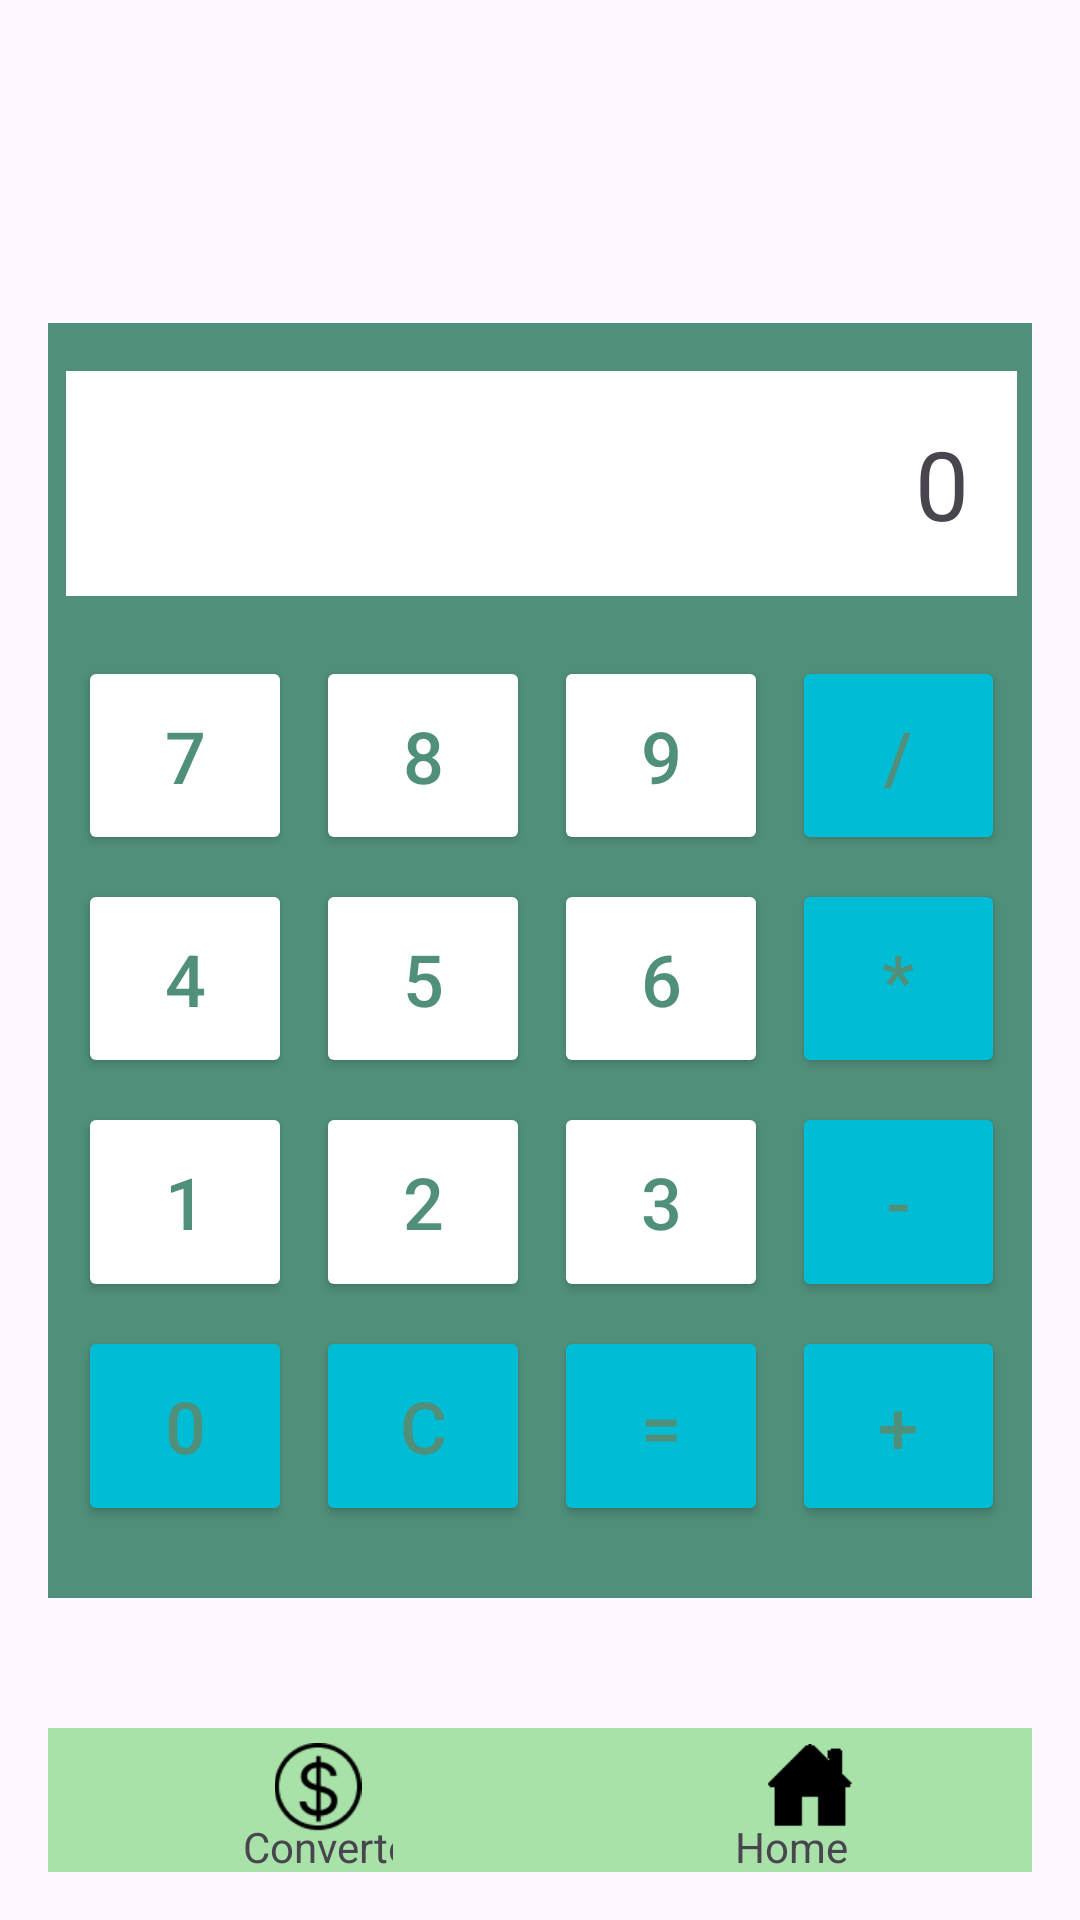

Here is an Android app screen rendered from its layout file. Give the layout XML and the strings, colors and styles it references.
<!-- AndroidManifest.xml: application theme Theme.MyOPSC7312 -->
<!-- res/layout/calculator_layout.xml -->
<?xml version="1.0" encoding="utf-8"?>
<androidx.constraintlayout.widget.ConstraintLayout xmlns:android="http://schemas.android.com/apk/res/android"
    xmlns:app="http://schemas.android.com/apk/res-auto"
    xmlns:tools="http://schemas.android.com/tools"
    android:layout_width="match_parent"
    android:layout_height="match_parent"
    android:background="@drawable/app_background"
    android:orientation="vertical"
    android:padding="16dp">

    

    <TextView
        android:id="@+id/textView5"
        android:layout_width="216dp"
        android:layout_height="44dp"
        android:layout_marginStart="89dp"
        android:layout_marginTop="66dp"
        android:layout_marginEnd="90dp"
        android:layout_marginBottom="605dp"
        android:text="@string/calculator"
        android:textAlignment="center"
        android:textAllCaps="true"
        android:textColor="#03A9F4"
        android:textSize="34sp"
        android:textStyle="bold"
        app:layout_constraintBottom_toBottomOf="parent"
        app:layout_constraintEnd_toEndOf="parent"
        app:layout_constraintStart_toStartOf="parent"
        app:layout_constraintTop_toTopOf="parent"
        tools:ignore="MissingConstraints" />

    <LinearLayout
        android:layout_width="349dp"
        android:layout_height="425dp"
        android:background="#50907A"
        android:orientation="vertical"
        android:padding="16dp"
        app:layout_constraintBottom_toBottomOf="parent"
        app:layout_constraintEnd_toEndOf="parent"
        app:layout_constraintHeight_percent="0.9"
        app:layout_constraintStart_toStartOf="parent"
        app:layout_constraintTop_toTopOf="parent"
        app:layout_constraintWidth_percent="0.9"
        tools:ignore="MissingConstraints">

        <TextView
            android:id="@+id/display"
            android:layout_width="match_parent"
            android:layout_height="wrap_content"
            android:background="#FFFFFF"
            android:gravity="end"
            android:padding="16dp"
            android:text="0"
            android:textSize="32sp" />

        <GridLayout
            android:layout_width="match_parent"
            android:layout_height="298dp"
            android:layout_marginTop="16dp"
            android:columnCount="4"
            android:rowCount="5">

            
            <Button
                android:id="@+id/btn7"
                style="@style/CalcButton"
                android:layout_margin="4dp"
                android:backgroundTint="@android:color/white"
                android:text="7"
                android:textColor="#50907A" />

            <Button
                android:id="@+id/btn8"
                style="@style/CalcButton"
                android:layout_margin="4dp"
                android:backgroundTint="@android:color/white"
                android:text="8"
                android:textColor="#50907A" />

            <Button
                android:id="@+id/btn9"
                style="@style/CalcButton"
                android:layout_margin="4dp"
                android:backgroundTint="@android:color/white"
                android:text="9"
                android:textColor="#50907A" />

            <Button
                android:id="@+id/btnDivide"
                style="@style/CalcButton"
                android:layout_margin="4dp"
                android:backgroundTint="#00BCD4"
                android:text="/"
                android:textColor="#50907A" />

            <Button
                android:id="@+id/btn4"
                style="@style/CalcButton"
                android:layout_margin="4dp"
                android:backgroundTint="@android:color/white"
                android:text="4"
                android:textColor="#50907A" />

            <Button
                android:id="@+id/btn5"
                style="@style/CalcButton"
                android:layout_margin="4dp"
                android:backgroundTint="@android:color/white"
                android:text="5"
                android:textColor="#50907A" />

            <Button
                android:id="@+id/btn6"
                style="@style/CalcButton"
                android:layout_margin="4dp"
                android:backgroundTint="@android:color/white"
                android:text="6"
                android:textColor="#50907A" />

            <Button
                android:id="@+id/btnMultiply"
                style="@style/CalcButton"
                android:layout_margin="4dp"
                android:backgroundTint="#00BCD4"
                android:text="*"
                android:textColor="#50907A" />

            <Button
                android:id="@+id/btn1"
                style="@style/CalcButton"
                android:layout_margin="4dp"
                android:backgroundTint="@android:color/white"
                android:text="1"
                android:textColor="#50907A" />

            <Button
                android:id="@+id/btn2"
                style="@style/CalcButton"
                android:layout_margin="4dp"
                android:backgroundTint="@android:color/white"
                android:text="2"
                android:textColor="#50907A" />

            <Button
                android:id="@+id/btn3"
                style="@style/CalcButton"
                android:layout_margin="4dp"
                android:backgroundTint="@android:color/white"
                android:text="3"
                android:textColor="#50907A" />

            <Button
                android:id="@+id/btnSubtract"
                style="@style/CalcButton"
                android:layout_margin="4dp"
                android:backgroundTint="#00BCD4"
                android:text="-"
                android:textColor="#50907A" />

            <Button
                android:id="@+id/btn0"
                style="@style/CalcButton"
                android:layout_margin="4dp"
                android:backgroundTint="#00BCD4"
                android:text="0"
                android:textColor="#50907A" />

            <Button
                android:id="@+id/btnClear"
                style="@style/CalcButton"
                android:layout_margin="4dp"
                android:backgroundTint="#00BCD4"
                android:text="C"
                android:textColor="#50907A" />

            <Button
                android:id="@+id/btnEquals"
                style="@style/CalcButton"
                android:layout_margin="4dp"
                android:backgroundTint="#00BCD4"
                android:text="="
                android:textColor="#50907A" />

            <Button
                android:id="@+id/btnAdd"
                style="@style/CalcButton"
                android:layout_margin="4dp"
                android:backgroundTint="#00BCD4"
                android:text="+"
                android:textColor="#50907A" />
        </GridLayout>
    </LinearLayout>

    <androidx.constraintlayout.widget.ConstraintLayout
        android:id="@+id/Footer"
        android:layout_width="match_parent"
        android:layout_height="48dp"
        android:background="@color/light_green"
        app:layout_constraintBottom_toBottomOf="parent"
        app:layout_constraintEnd_toEndOf="parent"
        app:layout_constraintStart_toStartOf="parent">

        <FrameLayout
            android:id="@+id/ConverterNavigator"
            android:layout_width="50dp"
            android:layout_height="50dp"
            android:layout_gravity="start"
            android:layout_marginStart="65dp"
            app:layout_constraintStart_toStartOf="@id/Footer"
            tools:ignore="MissingConstraints">

            <ImageView
                android:id="@+id/converterNav"
                android:layout_width="30dp"
                android:layout_height="30dp"
                android:layout_gravity="center_horizontal"
                android:layout_marginTop="5dp"
                android:src="@drawable/converter_icon" />

            <TextView
                android:layout_width="100dp"
                android:layout_height="match_parent"
                android:layout_marginTop="30dp"
                android:text="@string/converter" />
        </FrameLayout>


        <FrameLayout
            android:id="@+id/homeNavBtn"
            android:layout_width="50dp"
            android:layout_height="50dp"
            android:layout_gravity="center_horizontal"
            android:layout_marginStart="180dp"
            app:layout_constraintEnd_toEndOf="parent"
            app:layout_constraintStart_toStartOf="@id/Footer"
            tools:ignore="MissingConstraints"
            tools:layout_editor_absoluteY="0dp">

            <ImageView
                android:id="@+id/homeIcon"
                android:layout_width="30dp"
                android:layout_height="30dp"
                android:layout_gravity="center_horizontal"
                android:layout_marginTop="5dp"
                android:src="@drawable/home_icon" />

            <TextView
                android:layout_width="100dp"
                android:layout_height="match_parent"
                android:layout_marginTop="30dp"
                android:text="@string/home" />
        </FrameLayout>


    </androidx.constraintlayout.widget.ConstraintLayout>

    

</androidx.constraintlayout.widget.ConstraintLayout>
<!-- resources referenced by this layout -->
<resources>
  <color name="light_green">#A8E2A8</color>
  <!-- drawable app_background: png bitmap (drawable-night, 17009 bytes) -->
  <!-- drawable converter_icon: png bitmap (drawable, 1591 bytes) -->
  <!-- drawable home_icon: png bitmap (drawable, 4730 bytes) -->
  <string name="calculator">Calculator</string>
  <string name="converter">Converter</string>
  <string name="home">Home</string>
  <style name="CalcButton">
      <item name="android:layout_width">0dp</item>
      <item name="android:layout_height">wrap_content</item>
      <item name="android:layout_rowWeight">1</item>
      <item name="android:layout_columnWeight">1</item>
      <item name="android:textSize">24sp</item>
  </style>
  <style name="Theme.MyOPSC7312" parent="Base.Theme.MyOPSC7312" />
  <style name="Base.Theme.MyOPSC7312" parent="Theme.Material3.DayNight.NoActionBar">
          
          
          <item name="bottomAppBarStyle">@style/CustomBottomAppBar</item>
      </style>
  <style name="CustomBottomAppBar" parent="Widget.MaterialComponents.BottomAppBar">
          <item name="backgroundTint">@color/light_green</item>
      </style>
</resources>
